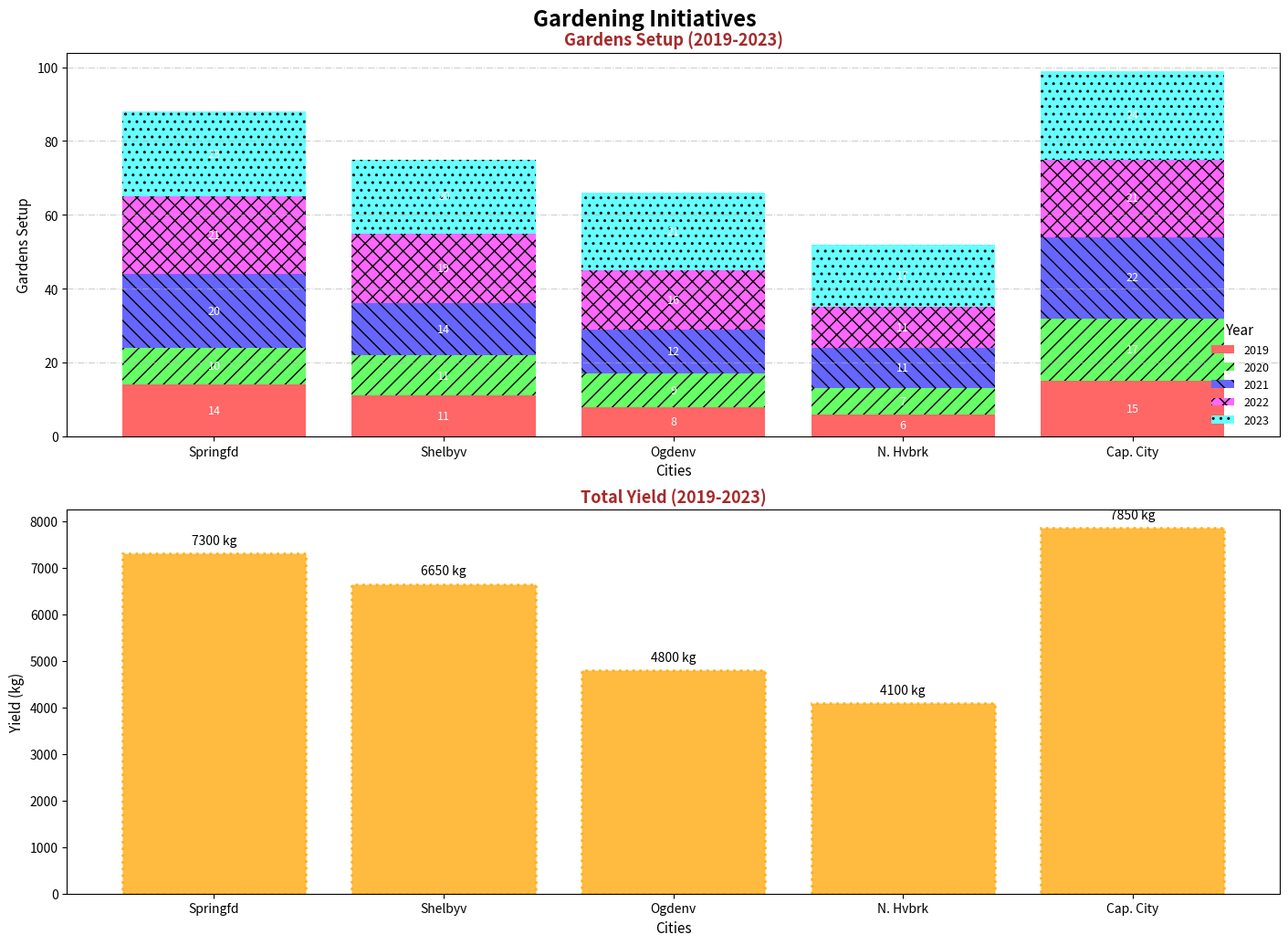

The script that saved this image:
import matplotlib.pyplot as plt
import numpy as np

cities = ['Springfd', 'Shelbyv', 'Ogdenv', 'N. Hvbrk', 'Cap. City']
years = ['2019', '2020', '2021', '2022', '2023']

gardens_setup = np.array([
    [14, 10, 20, 21, 23],
    [11, 11, 14, 19, 20],
    [8, 9, 12, 16, 21],
    [6, 7, 11, 11, 17],
    [15, 17, 22, 21, 24]
])

harvest_yield = np.array([
    [1150, 1300, 1550, 1550, 1750],
    [1050, 1200, 1400, 1450, 1550],
    [650, 850, 1050, 1050, 1200],
    [550, 700, 900, 900, 1050],
    [1350, 1450, 1650, 1650, 1750]
])

total_harvest_yield = harvest_yield.sum(axis=1)

# Changing subplot arrangement: 2 rows and 1 column
fig, (ax1, ax2) = plt.subplots(2, 1, figsize=(14, 10), constrained_layout=True)

bottoms = np.zeros(len(cities))
# New set of colors
colors = ['#ff6666', '#66ff66', '#6666ff', '#ff66ff', '#66ffff']
hatches = ['', '//', '\\\\', 'xx', '..']
for i, year in enumerate(years):
    bars = ax1.bar(cities, gardens_setup[:, i], bottom=bottoms,
                   label=year, color=colors[i], hatch=hatches[i % len(hatches)])
    bottoms += gardens_setup[:, i]

    for bar in bars:
        height = bar.get_height()
        if height > 5:
            ax1.annotate(f'{int(height)}',
                         xy=(bar.get_x() + bar.get_width() / 2, bar.get_y() + height / 2),
                         xytext=(0, 0),
                         textcoords="offset points",
                         ha='center', va='center', fontsize=9, color='white')

ax1.set_title("Gardens Setup (2019-2023)", fontsize=13, fontweight='bold', color='brown')
ax1.set_xlabel("Cities", fontsize=11)
ax1.set_ylabel("Gardens Setup", fontsize=11)
ax1.yaxis.grid(True, linestyle='-.', alpha=0.6)
ax1.legend(title="Year", title_fontsize='11', fontsize='9', loc='lower right', frameon=False)

bars = ax2.bar(cities, total_harvest_yield, color='#ffa500', alpha=0.75, edgecolor='orange', linewidth=2, linestyle='dotted')

for bar, yield_amount in zip(bars, total_harvest_yield):
    ax2.annotate(f'{yield_amount} kg',
                 xy=(bar.get_x() + bar.get_width() / 2, bar.get_height()),
                 xytext=(0, 5),
                 textcoords="offset points",
                 ha='center', va='bottom', fontsize=10, color='black')

ax2.set_title("Total Yield (2019-2023)", fontsize=13, fontweight='bold', color='brown')
ax2.set_xlabel("Cities", fontsize=11)
ax2.set_ylabel("Yield (kg)", fontsize=11)
ax2.yaxis.grid(False)

fig.suptitle("Gardening Initiatives", fontsize=17, fontweight='bold', y=1.02)
plt.show()
